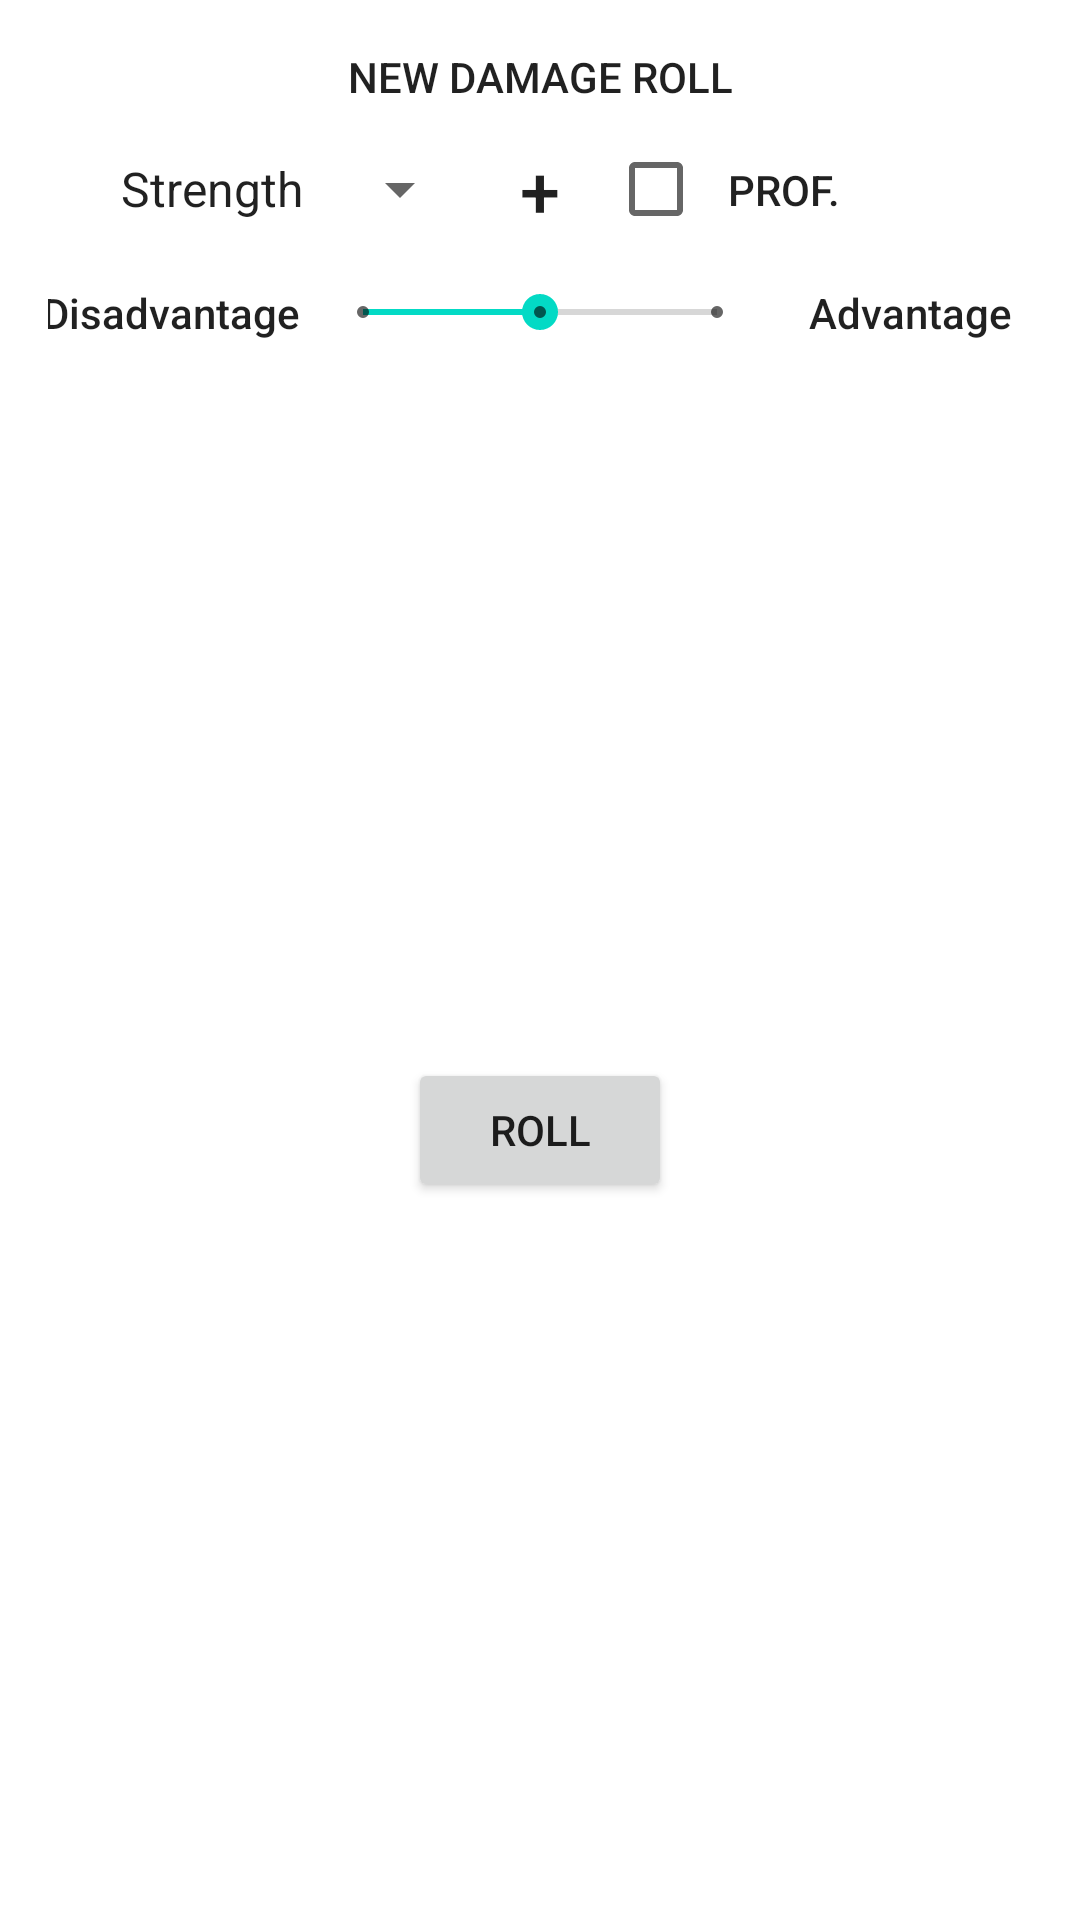

Layout XML and referenced resources for this Android screen:
<!-- AndroidManifest.xml: application theme Theme.TabletopCharacterSheet -->
<!-- res/layout/atkrolldialog.xml -->
<?xml version="1.0" encoding="utf-8"?>
<androidx.constraintlayout.widget.ConstraintLayout xmlns:android="http://schemas.android.com/apk/res/android"
    xmlns:app="http://schemas.android.com/apk/res-auto"
    xmlns:tools="http://schemas.android.com/tools"
    android:layout_width="wrap_content"
    android:layout_height="wrap_content"
    android:padding="16dp">

    <SeekBar
        android:id="@+id/atkrolltypeseekbar"
        style="@style/Widget.AppCompat.SeekBar.Discrete"
        android:layout_width="150dp"
        android:layout_height="wrap_content"
        android:layout_marginTop="16dp"
        android:max="2"
        android:progress="1"
        app:layout_constraintEnd_toEndOf="parent"
        app:layout_constraintStart_toStartOf="parent"
        app:layout_constraintTop_toBottomOf="@+id/atkrollprofchk" />

    <TextView
        android:id="@+id/skillslbl4"
        android:layout_width="wrap_content"
        android:layout_height="wrap_content"
        android:layout_marginEnd="8dp"
        android:text="@string/disadvantage"
        android:textAppearance="@style/TextAppearance.AppCompat.Body2"
        android:textSize="14sp"
        app:layout_constraintBottom_toBottomOf="@+id/atkrolltypeseekbar"
        app:layout_constraintEnd_toStartOf="@+id/atkrolltypeseekbar"
        app:layout_constraintStart_toStartOf="parent"
        app:layout_constraintTop_toTopOf="@+id/atkrolltypeseekbar" />

    <TextView
        android:id="@+id/skillslbl5"
        android:layout_width="wrap_content"
        android:layout_height="wrap_content"
        android:layout_marginStart="8dp"
        android:text="@string/advantage"
        android:textAppearance="@style/TextAppearance.AppCompat.Body2"
        android:textSize="14sp"
        app:layout_constraintBottom_toBottomOf="@+id/atkrolltypeseekbar"
        app:layout_constraintEnd_toEndOf="parent"
        app:layout_constraintStart_toEndOf="@+id/atkrolltypeseekbar"
        app:layout_constraintTop_toTopOf="@+id/atkrolltypeseekbar" />

    <TextView
        android:id="@+id/atkrolltitle"
        android:layout_width="wrap_content"
        android:layout_height="wrap_content"
        android:text="@string/newatk"
        android:textAllCaps="true"
        android:textAppearance="@style/TextAppearance.AppCompat.Body2"
        app:layout_constraintEnd_toEndOf="parent"
        app:layout_constraintStart_toStartOf="parent"
        app:layout_constraintTop_toTopOf="parent" />

    <Spinner
        android:id="@+id/atkrollstatspinner"
        android:layout_width="125dp"
        android:layout_height="wrap_content"
        android:layout_marginTop="16dp"
        android:entries="@array/selectatkstat"
        android:spinnerMode="dropdown"
        app:layout_constraintEnd_toStartOf="@+id/atkrolltitle2"
        app:layout_constraintStart_toStartOf="parent"
        app:layout_constraintTop_toBottomOf="@+id/atkrolltitle" />

    <TextView
        android:id="@+id/atkrolltitle2"
        android:layout_width="wrap_content"
        android:layout_height="wrap_content"
        android:text="+"
        android:textAllCaps="true"
        android:textAppearance="@style/TextAppearance.AppCompat.Body2"
        android:textSize="24sp"
        app:layout_constraintBottom_toBottomOf="@+id/atkrollstatspinner"
        app:layout_constraintEnd_toEndOf="parent"
        app:layout_constraintStart_toStartOf="parent"
        app:layout_constraintTop_toTopOf="@+id/atkrollstatspinner" />

    <TextView
        android:id="@+id/atkrolltitle3"
        android:layout_width="wrap_content"
        android:layout_height="wrap_content"
        android:layout_marginStart="8dp"
        android:text="@string/comp"
        android:textAllCaps="true"
        android:textAppearance="@style/TextAppearance.AppCompat.Body2"
        android:textSize="14sp"
        app:layout_constraintBottom_toBottomOf="@+id/atkrollprofchk"
        app:layout_constraintStart_toEndOf="@+id/atkrollprofchk"
        app:layout_constraintTop_toTopOf="@+id/atkrollprofchk" />

    <CheckBox
        android:id="@+id/atkrollprofchk"
        android:layout_width="wrap_content"
        android:layout_height="wrap_content"
        android:layout_marginStart="16dp"
        android:minWidth="0dp"
        android:minHeight="0dp"
        app:layout_constraintBottom_toBottomOf="@+id/atkrollstatspinner"
        app:layout_constraintStart_toEndOf="@+id/atkrolltitle2"
        app:layout_constraintTop_toTopOf="@+id/atkrollstatspinner" />

    <Button
        android:id="@+id/atkrollbtn"
        android:layout_width="wrap_content"
        android:layout_height="wrap_content"
        android:layout_marginTop="16dp"
        android:text="@string/roll"
        app:layout_constraintBottom_toBottomOf="parent"
        app:layout_constraintEnd_toEndOf="parent"
        app:layout_constraintStart_toStartOf="parent"
        app:layout_constraintTop_toBottomOf="@+id/atkrolltypeseekbar" />
</androidx.constraintlayout.widget.ConstraintLayout>
<!-- resources referenced by this layout -->
<resources>
  <array name="selectatkstat">
          <item>@string/forza</item>
          <item>@string/destrezza</item>
      </array>
  <string name="advantage">Advantage</string>
  <string name="comp">Prof.</string>
  <string name="disadvantage">Disadvantage</string>
  <string name="newatk">New damage roll</string>
  <string name="roll">Roll</string>
  <style name="Theme.TabletopCharacterSheet" parent="Theme.MaterialComponents.DayNight.DarkActionBar">
          
          <item name="colorPrimary">@color/purple_500</item>
          <item name="colorPrimaryVariant">@color/purple_700</item>
          <item name="colorOnPrimary">@color/white</item>
          
          <item name="colorSecondary">@color/teal_200</item>
          <item name="colorSecondaryVariant">@color/teal_700</item>
          <item name="colorOnSecondary">@color/black</item>
          
          <item name="android:statusBarColor" tools:targetApi="l">?attr/colorPrimaryVariant</item>
          
      </style>
  <string name="forza">Strength</string>
  <string name="destrezza">Dexterity</string>
  <color name="purple_500">#FF6200EE</color>
  <color name="purple_700">#FF3700B3</color>
  <color name="white">#FFFFFFFF</color>
  <color name="teal_200">#FF03DAC5</color>
  <color name="teal_700">#FF018786</color>
  <color name="black">#FF000000</color>
</resources>
